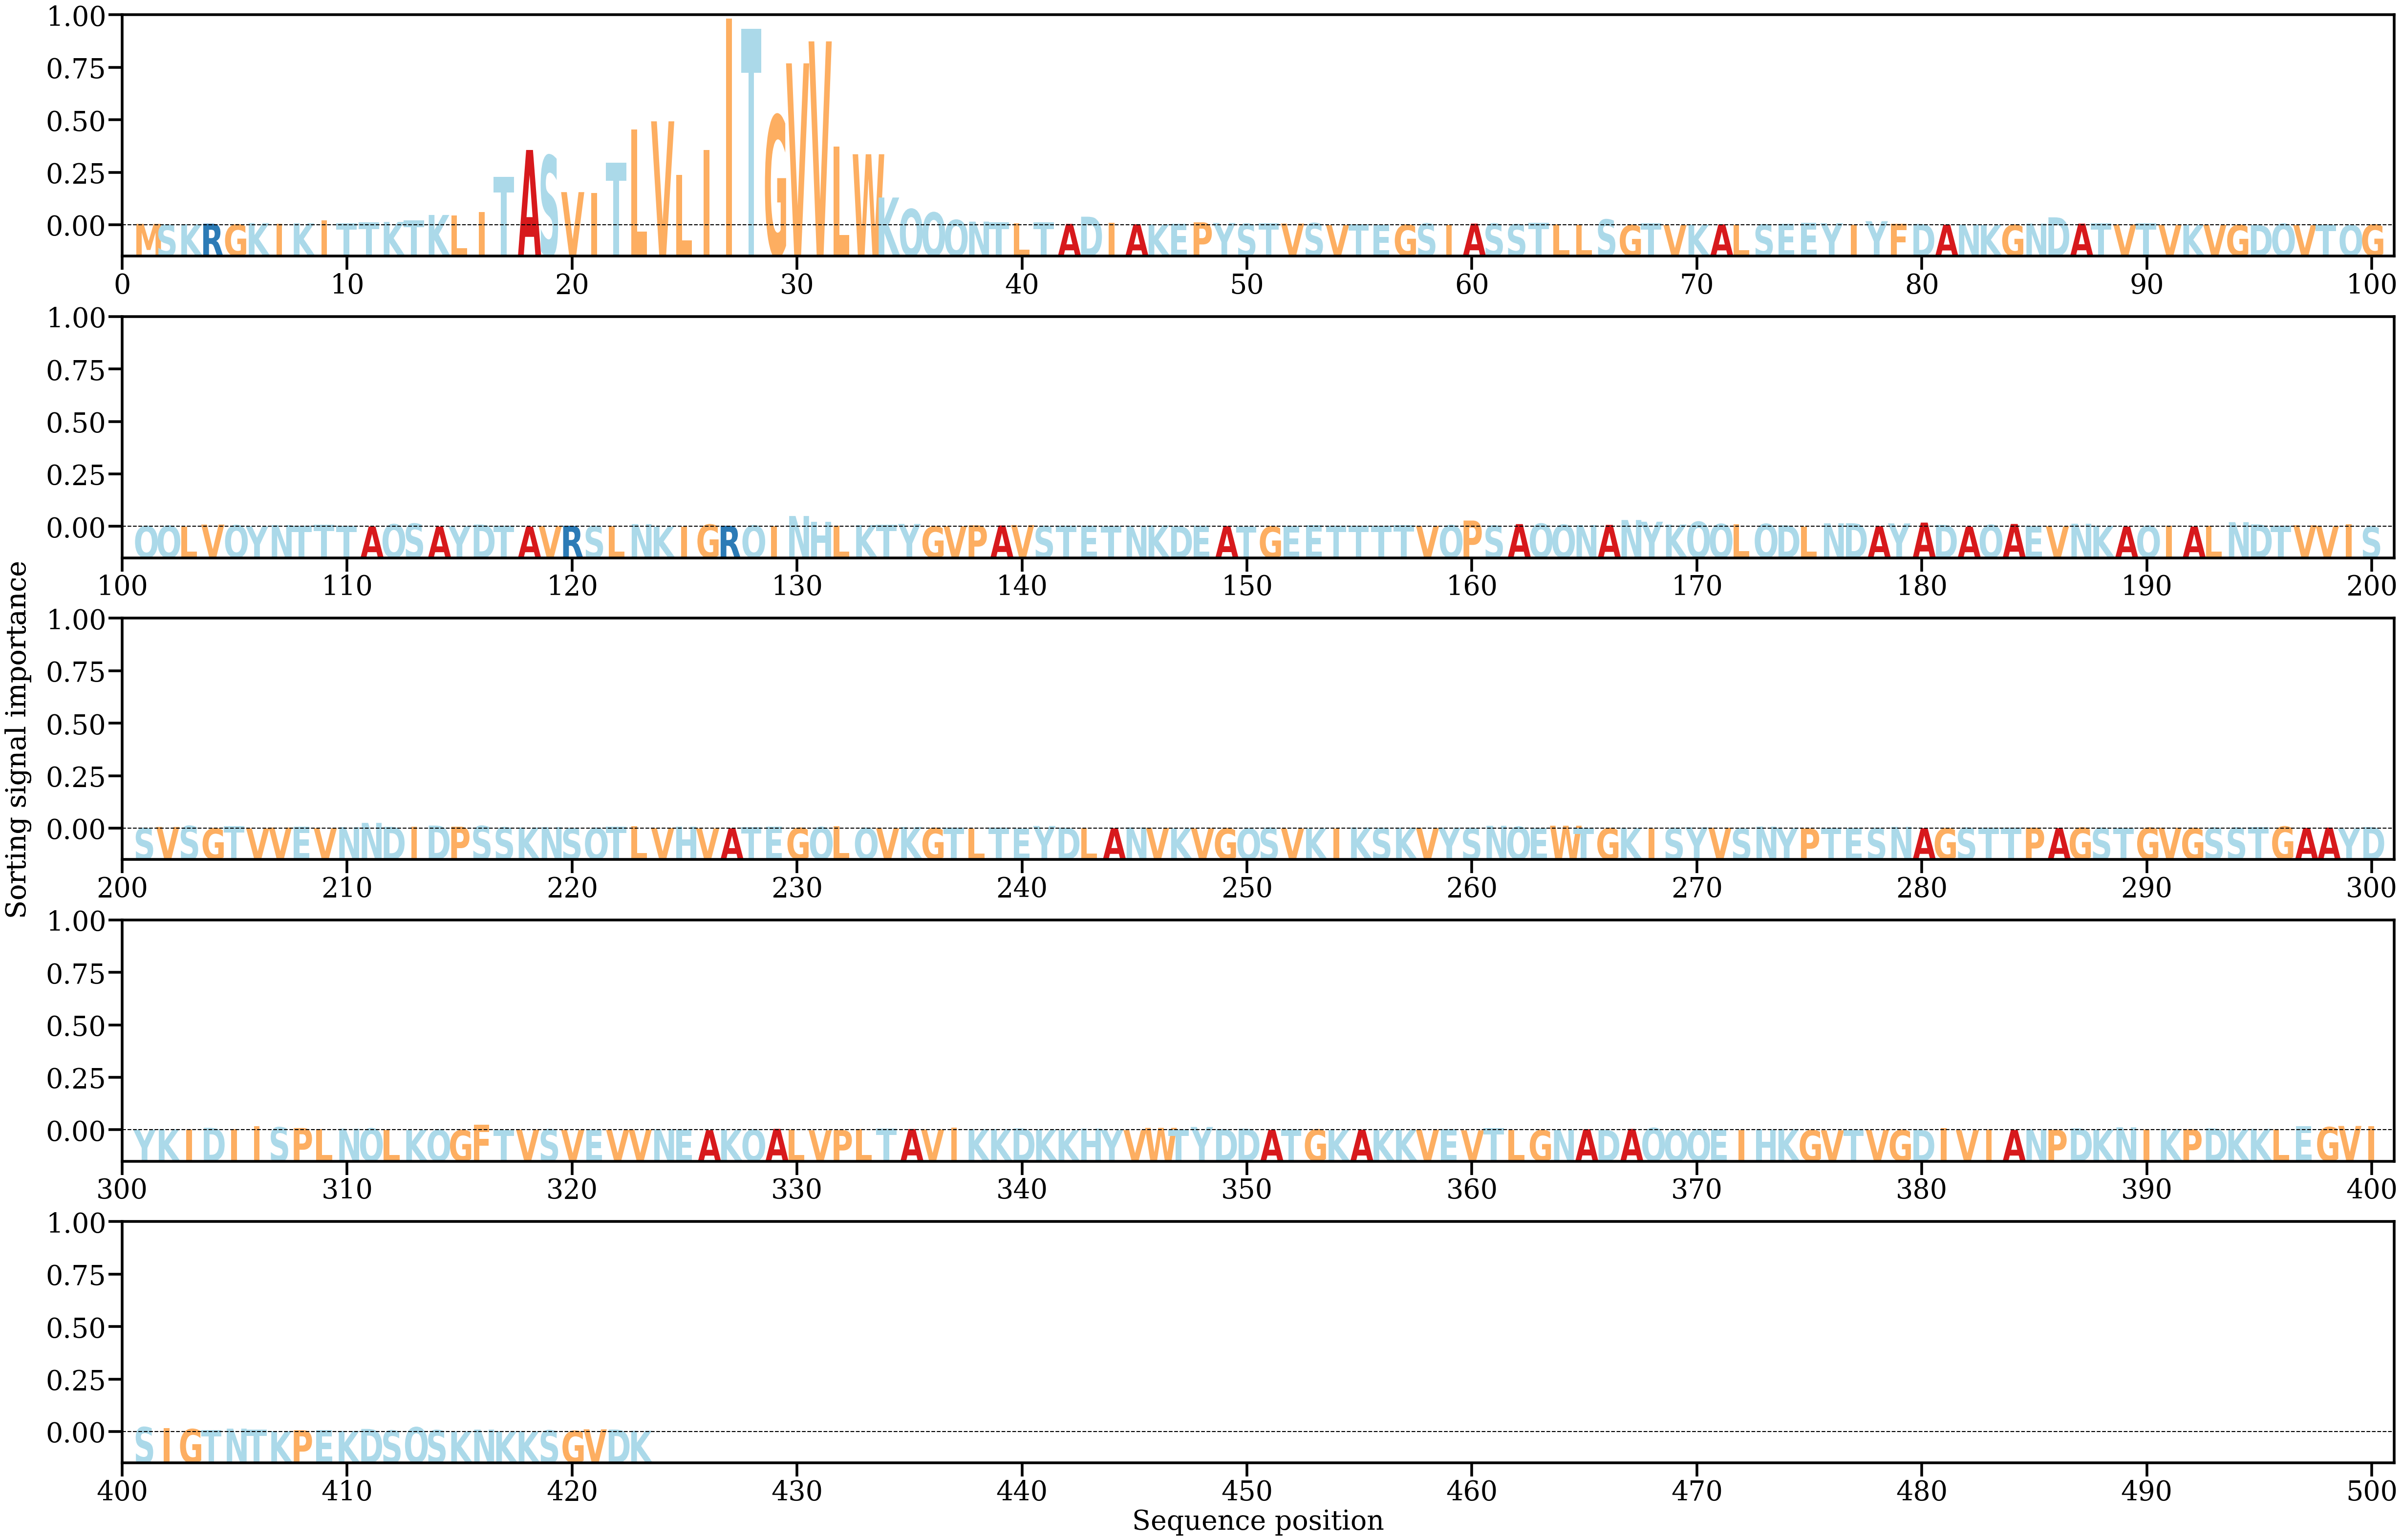

Values plotted in this chart, from the file beside it:
AA, Alpha
M, [0.000585]
S, [0.00020004]
K, [0.00041429]
R, [0.00066602]
G, [0.00030696]
K, [0.00090804]
I, [0.00057222]
K, [0.00082495]
I, [0.00215993]
T, [0.00077505]
T, [0.00123854]
K, [0.0014085]
T, [0.00218982]
K, [0.00440883]
L, [0.00416007]
I, [0.00560156]
T, [0.0206643]
A, [0.03226786]
S, [0.02983498]
V, [0.0141988]
I, [0.01374377]
T, [0.02676881]
L, [0.04114481]
V, [0.04454658]
L, [0.02164034]
I, [0.03216574]
I, [0.08856783]
T, [0.08429404]
G, [0.04699681]
V, [0.06940649]
V, [0.07882111]
L, [0.03369371]
W, [0.03043299]
K, [0.01188037]
Q, [0.00694454]
Q, [0.00546626]
Q, [0.00226566]
N, [0.00154287]
T, [0.00123979]
L, [0.00083459]
T, [0.0011863]
A, [0.00058793]
D, [0.00366258]
I, [0.00105626]
A, [0.00045368]
K, [0.00036367]
E, [0.00062783]
P, [0.00125133]
Y, [0.00093891]
S, [0.0006522]
T, [0.00087274]
V, [0.00071097]
S, [0.00090847]
V, [0.00011712]
T, [0.00044537]
E, [0.00017386]
G, [0.00021084]
S, [0.00074047]
I, [0.00020449]
A, [0.00069356]
... 363 more rows
